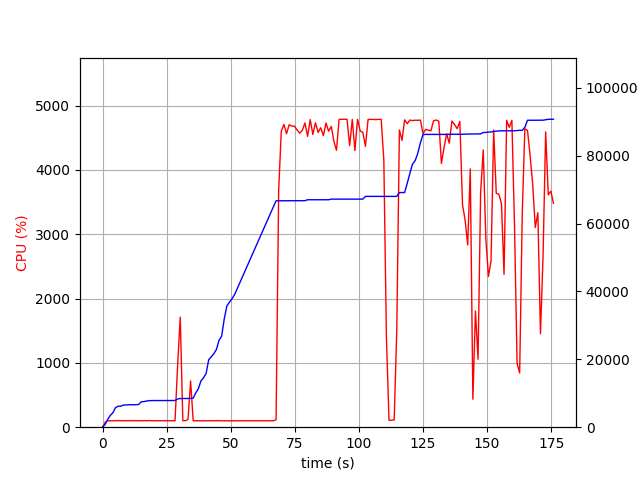

Data behind this chart, as committed beside it:
elapsed_time, nproc, cpu, mem_real, mem_virtual
3.4332275390625e-05, 1, 0.0, 6.688, 3186
1.007, 1, 74.4, 816.9, 1733
2.015, 1, 99.2, 2319, 4997
3.024, 1, 100.1, 3471, 6597
4.032, 1, 100.2, 4247, 6895
5.04, 1, 99.2, 5737, 8687
6.049, 1, 104.0, 6167, 8687
7.057, 1, 100.2, 6171, 8699
8.066, 1, 101.1, 6503, 8827
9.075, 1, 101.2, 6539, 8827
10.08, 1, 99.4, 6613, 8827
11.09, 1, 102.9, 6621, 8827
12.1, 1, 99.9, 6621, 8827
13.11, 1, 101.0, 6625, 8827
14.12, 1, 99.9, 6707, 10875
15.13, 1, 99.9, 7527, 10875
16.15, 1, 102.9, 7529, 10875
17.16, 1, 100.9, 7717, 10875
18.17, 1, 103.0, 7819, 10875
19.18, 1, 100.0, 7851, 10875
20.19, 1, 100.9, 7853, 10875
21.2, 1, 99.9, 7853, 10875
22.21, 1, 99.9, 7853, 10875
23.22, 1, 100.9, 7861, 10875
24.23, 1, 100.0, 7861, 10875
25.24, 1, 100.9, 7863, 10875
26.25, 1, 100.0, 7865, 10875
27.26, 1, 100.9, 7865, 10875
28.27, 1, 100.9, 7865, 10875
29.28, 1, 967.5, 8320, 14807
30.31, 1, 1710, 8443, 14950
31.32, 1, 100.2, 8449, 14950
32.33, 1, 101.1, 8449, 14950
33.34, 1, 121.1, 8449, 14950
34.34, 1, 719.2, 8472, 14950
35.35, 1, 101.2, 8560, 14950
36.36, 1, 99.1, 10110, 17702
37.37, 1, 100.2, 11324, 22822
38.38, 1, 99.2, 13634, 23046
39.39, 1, 100.2, 14586, 23062
40.39, 1, 100.1, 15804, 33558
41.4, 1, 100.2, 19880, 33558
42.41, 1, 99.1, 20746, 33898
43.42, 1, 100.9, 21684, 33898
44.43, 1, 98.9, 22924, 33898
45.44, 1, 100.9, 25658, 46570
46.46, 1, 98.9, 26780, 46594
47.47, 1, 99.9, 31906, 67074
48.48, 1, 99.8, 35702, 67074
49.49, 1, 99.0, 36852, 67074
50.5, 1, 100.0, 37844, 67522
51.51, 1, 99.9, 39072, 96222
52.52, 1, 99.8, 40808, 96734
53.53, 1, 99.9, 42538, 96766
54.54, 1, 99.8, 44262, 97406
55.55, 1, 99.9, 45986, 97406
56.56, 1, 100.0, 47722, 98214
57.58, 1, 99.9, 49450, 98214
58.59, 1, 100.0, 51176, 99110
59.6, 1, 99.9, 52904, 99110
... 114 more rows
